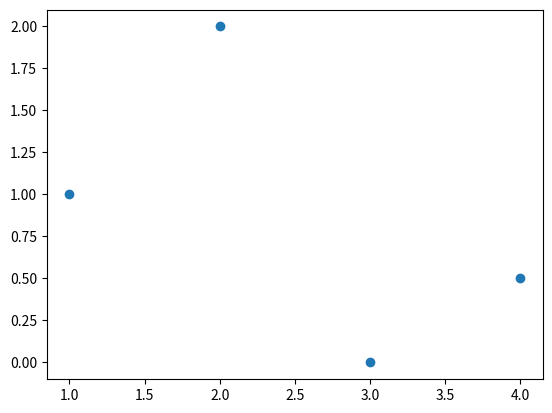

Python code for this plot:
import matplotlib.pyplot as plt
fig,ax= plt.subplots()
ax.scatter([1,2,3,4],[1,2,0,0.5])
plt.show()